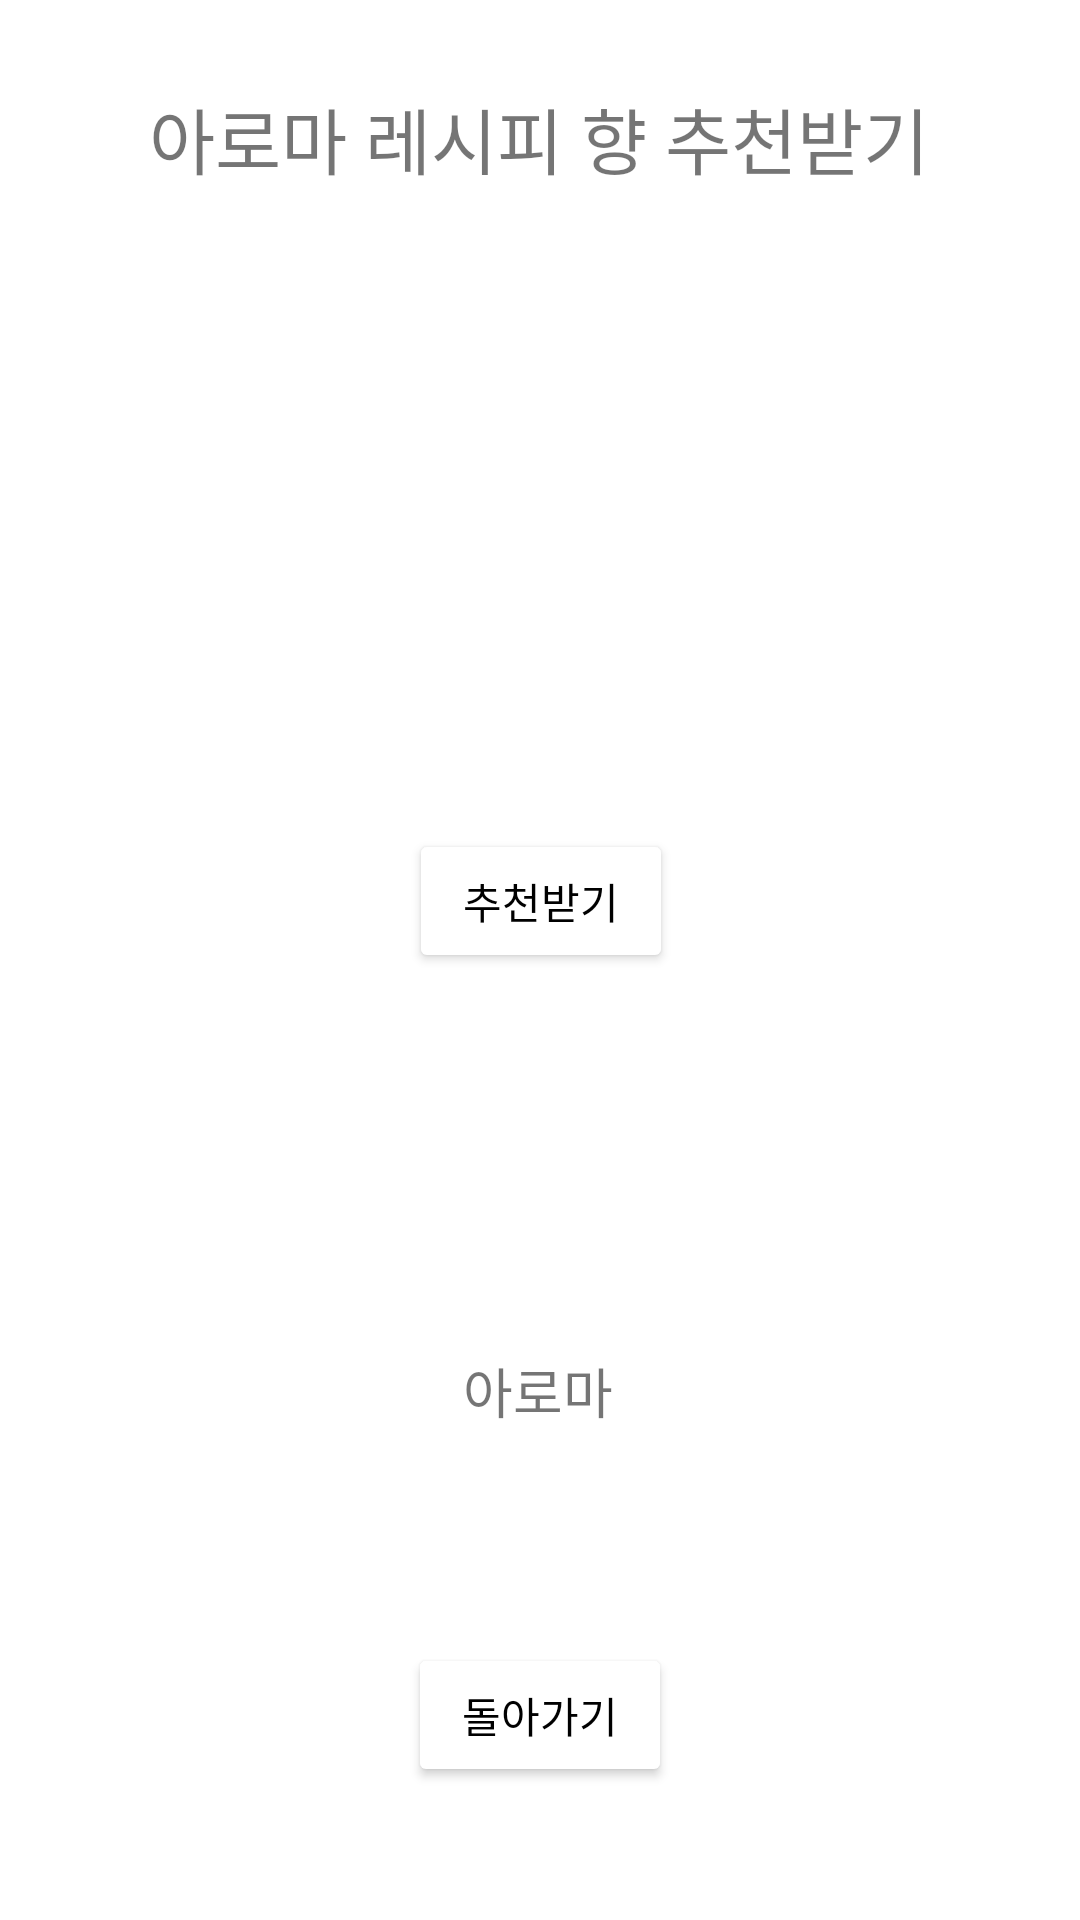

The Android layout XML behind this screen, and the referenced resources:
<!-- AndroidManifest.xml: application theme Theme.Aromaproject -->
<!-- res/layout/activity_recipenew.xml -->
<?xml version="1.0" encoding="utf-8"?>
<androidx.constraintlayout.widget.ConstraintLayout xmlns:android="http://schemas.android.com/apk/res/android"
    xmlns:app="http://schemas.android.com/apk/res-auto"
    xmlns:tools="http://schemas.android.com/tools"
    android:layout_width="match_parent"
    android:layout_height="match_parent"
    tools:context=".recipenew">

    <TextView
        android:id="@+id/textView11"
        android:layout_width="wrap_content"
        android:layout_height="wrap_content"
        android:text="아로마 레시피 향 추천받기"
        android:textSize="24sp"
        app:layout_constraintBottom_toBottomOf="parent"
        app:layout_constraintEnd_toEndOf="parent"
        app:layout_constraintHorizontal_bias="0.495"
        app:layout_constraintStart_toStartOf="parent"
        app:layout_constraintTop_toTopOf="parent"
        app:layout_constraintVertical_bias="0.047" />

    <TextView
        android:id="@+id/textView12"
        android:layout_width="wrap_content"
        android:layout_height="wrap_content"
        android:text="아로마"
        android:textSize="18sp"
        app:layout_constraintBottom_toBottomOf="parent"
        app:layout_constraintEnd_toEndOf="parent"
        app:layout_constraintHorizontal_bias="0.498"
        app:layout_constraintStart_toStartOf="parent"
        app:layout_constraintTop_toTopOf="parent"
        app:layout_constraintVertical_bias="0.734" />

    <Button
        android:id="@+id/button13"
        android:layout_width="wrap_content"
        android:layout_height="wrap_content"
        android:text="돌아가기"
        android:textColor="#000000"
        app:backgroundTint="#FFFFFF"
        app:layout_constraintBottom_toBottomOf="parent"
        app:layout_constraintEnd_toEndOf="parent"
        app:layout_constraintStart_toStartOf="parent"
        app:layout_constraintTop_toTopOf="parent"
        app:layout_constraintVertical_bias="0.925" />

    <TextView
        android:id="@+id/tv_1"
        android:layout_width="265dp"
        android:layout_height="228dp"
        app:layout_constraintBottom_toBottomOf="parent"
        app:layout_constraintEnd_toEndOf="parent"
        app:layout_constraintHorizontal_bias="0.506"
        app:layout_constraintStart_toStartOf="parent"
        app:layout_constraintTop_toTopOf="parent"
        app:layout_constraintVertical_bias="0.181" />

    <Button
        android:id="@+id/button14"
        android:layout_width="wrap_content"
        android:layout_height="wrap_content"
        android:text="추천받기"
        android:textColor="#000000"
        app:backgroundTint="#FFFFFF"
        app:layout_constraintBottom_toBottomOf="parent"
        app:layout_constraintEnd_toEndOf="parent"
        app:layout_constraintHorizontal_bias="0.501"
        app:layout_constraintStart_toStartOf="parent"
        app:layout_constraintTop_toTopOf="parent"
        app:layout_constraintVertical_bias="0.467" />

</androidx.constraintlayout.widget.ConstraintLayout>
<!-- resources referenced by this layout -->
<resources>
  <style name="Theme.Aromaproject" parent="Theme.MaterialComponents.DayNight.DarkActionBar">
          
          <item name="colorPrimary">@color/purple_500</item>
          <item name="colorPrimaryVariant">@color/purple_700</item>
          <item name="colorOnPrimary">@color/white</item>
          
          <item name="colorSecondary">@color/teal_200</item>
          <item name="colorSecondaryVariant">@color/teal_700</item>
          <item name="colorOnSecondary">@color/black</item>
          
          <item name="android:statusBarColor" tools:targetApi="l">?attr/colorPrimaryVariant</item>
          
      </style>
  <!-- not gathered from this repository: default colours our renderer supplied (Android Studio template values) -->
  <color name="purple_500">#FF6200EE</color>
  <color name="purple_700">#FF3700B3</color>
  <color name="teal_200">#FF03DAC5</color>
  <color name="teal_700">#FF018786</color>
  <color name="black">#FF000000</color>
  <color name="white">#FFFFFFFF</color>
</resources>
